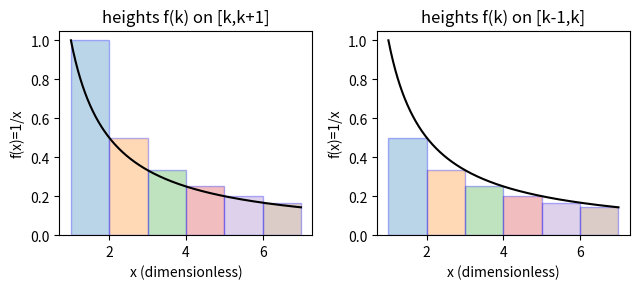

Generate this figure with matplotlib:
import numpy as np, matplotlib; matplotlib.use("Agg"); import matplotlib.pyplot as plt
f=lambda x:1/x; x=np.linspace(1,7,400)
fig,ax=plt.subplots(1,2,figsize=(6.5,3))
for a,off in zip(ax,[0,-1]):
    a.plot(x,f(x),'k')
    ks=range(1,7) if off==0 else range(2,8)
    for k in ks:
        if k+off+1>7.01: continue
        a.bar(k+off,f(k),width=1,align='edge',alpha=0.3,edgecolor='b')
    a.set_xlabel("x (dimensionless)"); a.set_ylabel("f(x)=1/x")
ax[0].set_title("heights f(k) on [k,k+1]"); ax[1].set_title("heights f(k) on [k-1,k]")
plt.tight_layout(); plt.savefig("asymptotics_stirling.pdf" if False else "asymptotics_sumint.pdf", bbox_inches="tight")
